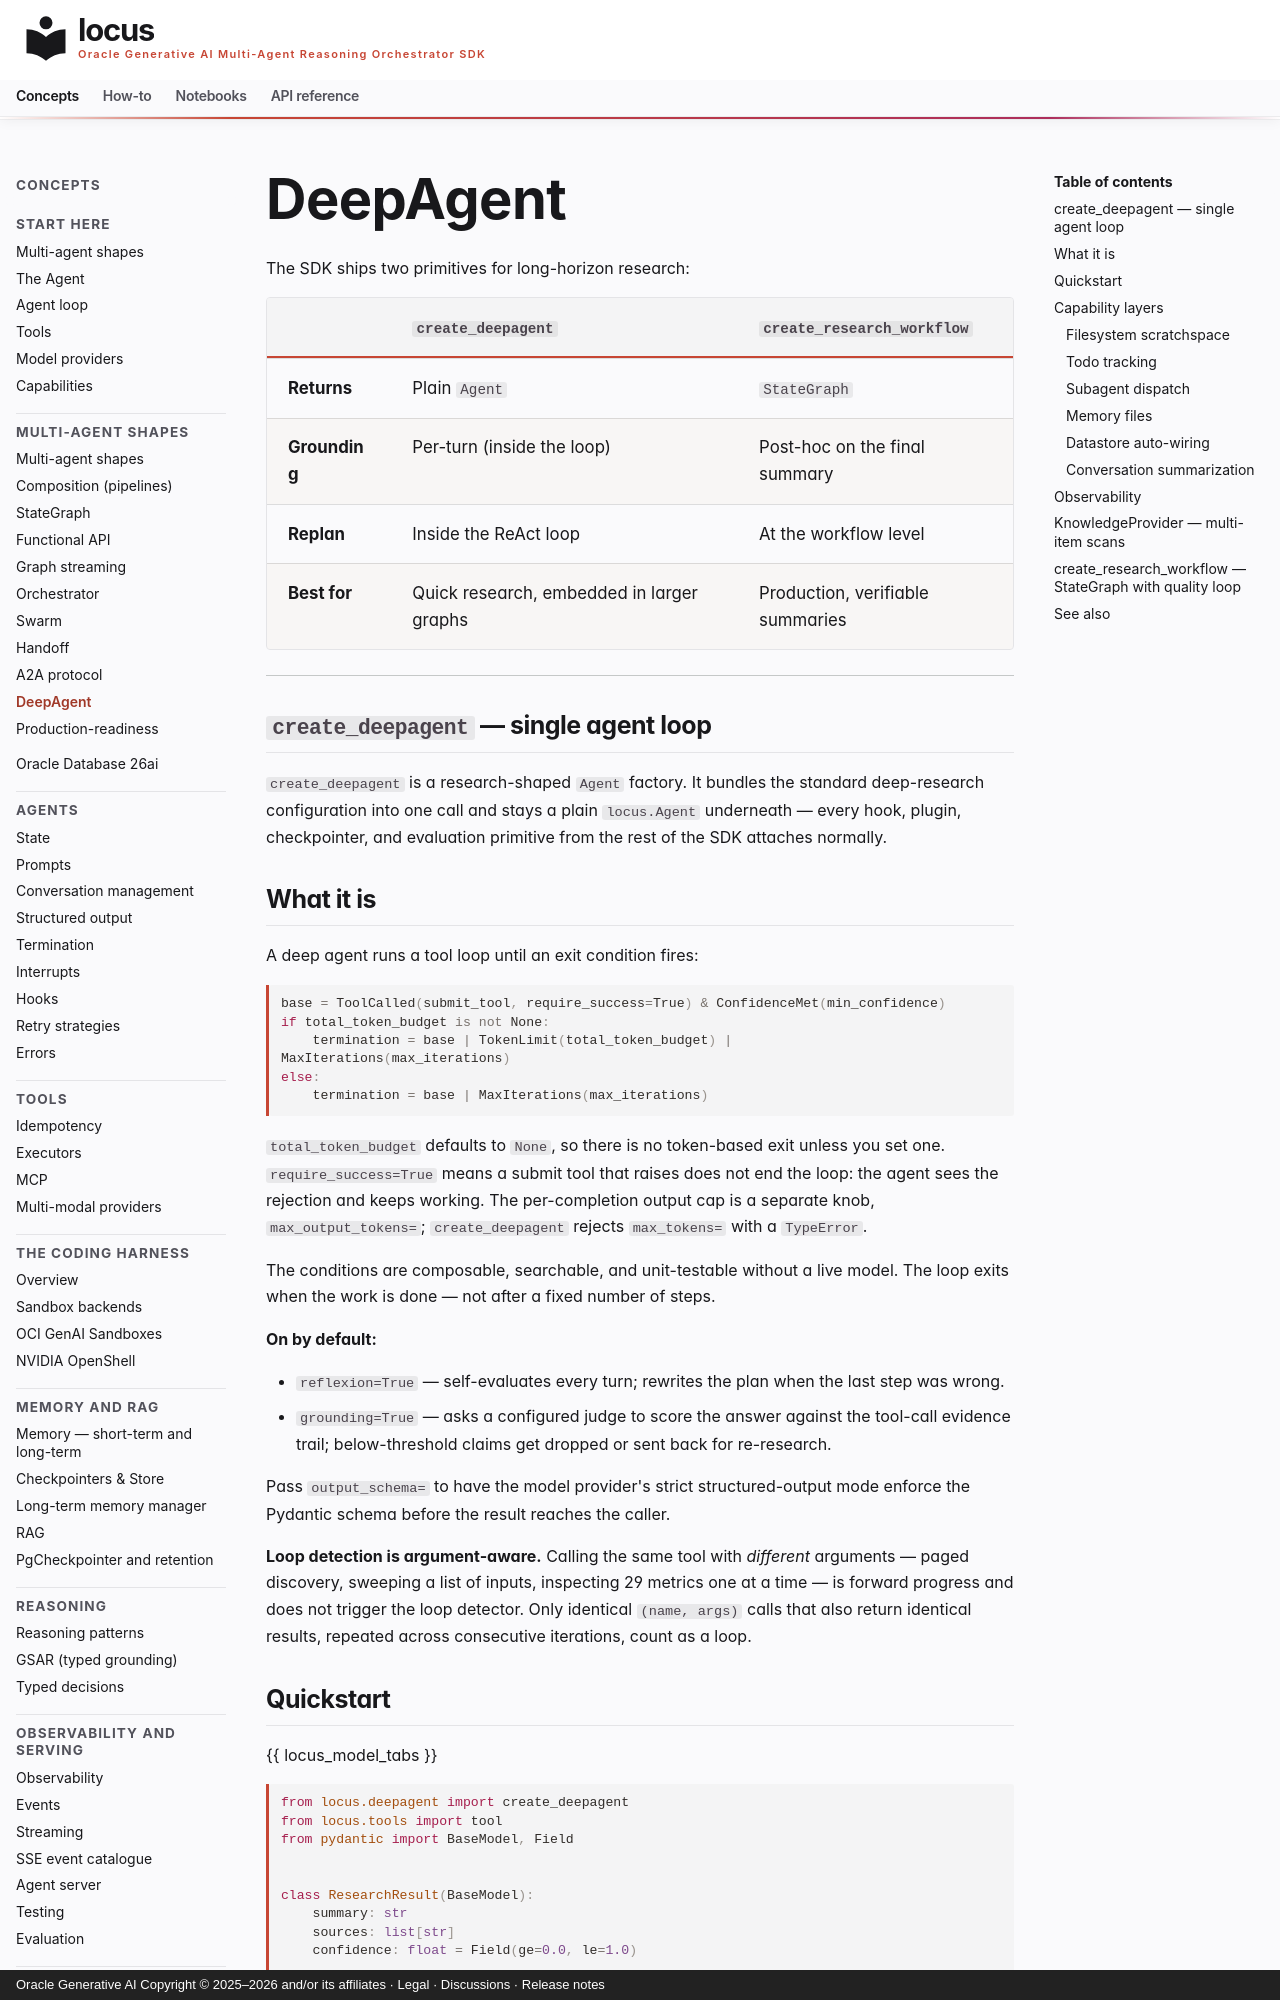

repository: oracle/locus · page: concepts/deepagent/index.html · generator: mkdocs · copyright: Oracle Generative AI Copyright © 2025–2026 and/or its affiliates · Legal · Discussions · Release notes

# DeepAgent

The SDK ships two primitives for
long-horizon research:

| | `create_deepagent` | `create_research_workflow` |
|---|---|---|
| **Returns** | Plain `Agent` | `StateGraph` |
| **Grounding** | Per-turn (inside the loop) | Post-hoc on the final summary |
| **Replan** | Inside the ReAct loop | At the workflow level |
| **Best for** | Quick research, embedded in larger graphs | Production, verifiable summaries |

---

## `create_deepagent` — single agent loop

`create_deepagent` is a research-shaped `Agent` factory. It bundles
the standard deep-research configuration into one call and stays a
plain `locus.Agent` underneath — every hook, plugin, checkpointer,
and evaluation primitive from the rest of the SDK attaches normally.

## What it is

A deep agent runs a tool loop until an exit condition fires:

```python
base = ToolCalled(submit_tool, require_success=True) & ConfidenceMet(min_confidence)
if total_token_budget is not None:
    termination = base | TokenLimit(total_token_budget) | MaxIterations(max_iterations)
else:
    termination = base | MaxIterations(max_iterations)
```

`total_token_budget` defaults to `None`, so there is no token-based exit
unless you set one. `require_success=True` means a submit tool that
raises does not end the loop: the agent sees the rejection and keeps
working. The per-completion output cap is a separate knob,
`max_output_tokens=`; `create_deepagent` rejects `max_tokens=` with a
`TypeError`.

The conditions are composable, searchable, and unit-testable without a
live model. The loop exits when the work is done — not after a fixed
number of steps.

**On by default:**

- `reflexion=True` — self-evaluates every turn; rewrites the plan when
  the last step was wrong.
- `grounding=True` — asks a configured judge to score the answer against the tool-call evidence
  trail; below-threshold claims get dropped or sent back for re-research.

Pass `output_schema=` to have the model provider's strict structured-output
mode enforce the Pydantic schema before the result reaches the caller.

**Loop detection is argument-aware.** Calling the same tool with
*different* arguments — paged discovery, sweeping a list of inputs,
inspecting 29 metrics one at a time — is forward progress and does not
trigger the loop detector. Only identical `(name, args)` calls that also
return identical results, repeated across consecutive iterations, count
as a loop.
